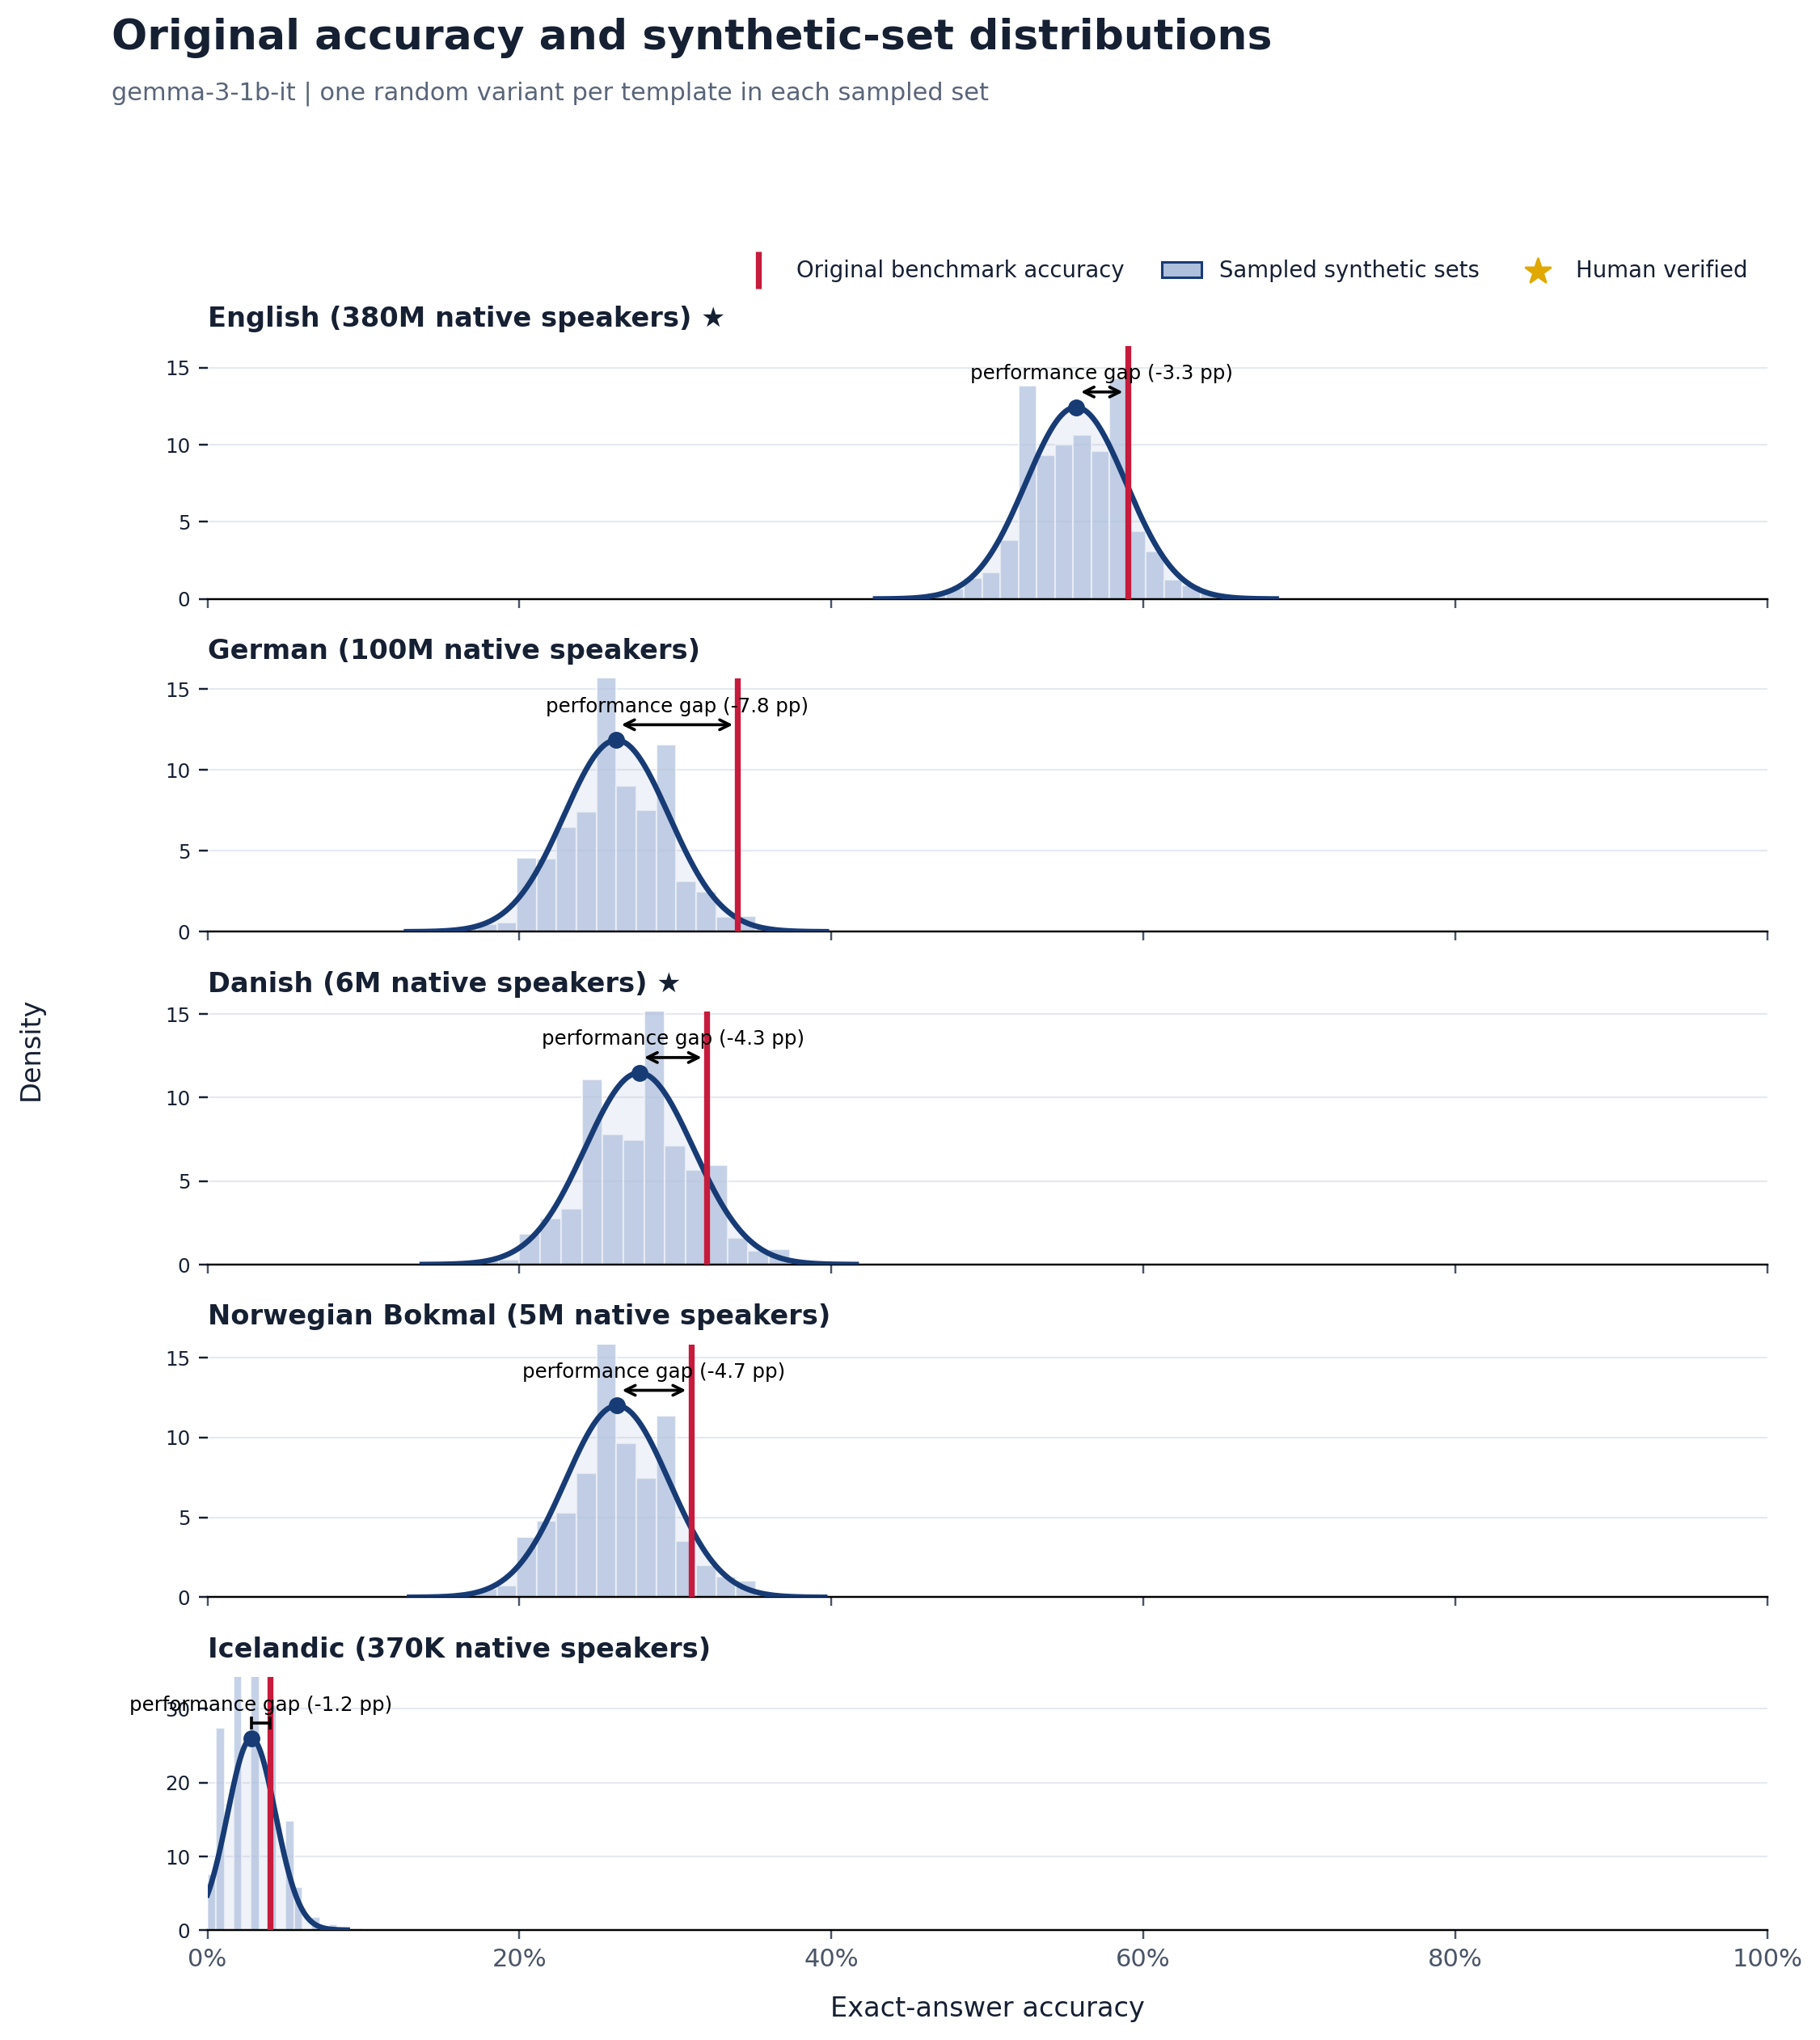

The file beside this chart, header and first rows:
language, language_label, original_accuracy, synthetic_sampled_mean, synthetic_sampled_std, synthetic_minus_original_pp, paired_models, source_templates, sampled_sets
eng, English, 0.59, 0.5568, 0.03211, -3.321, 1, 100, 2000
deu, German, 0.34, 0.2622, 0.03366, -7.778, 1, 100, 2000
dan, Danish, 0.32, 0.2768, 0.03478, -4.317, 1, 100, 2000
nob, Norwegian Bokmal, 0.31, 0.2627, 0.03328, -4.733, 1, 100, 2000
isl, Icelandic, 0.04, 0.02826, 0.01536, -1.174, 1, 100, 2000
